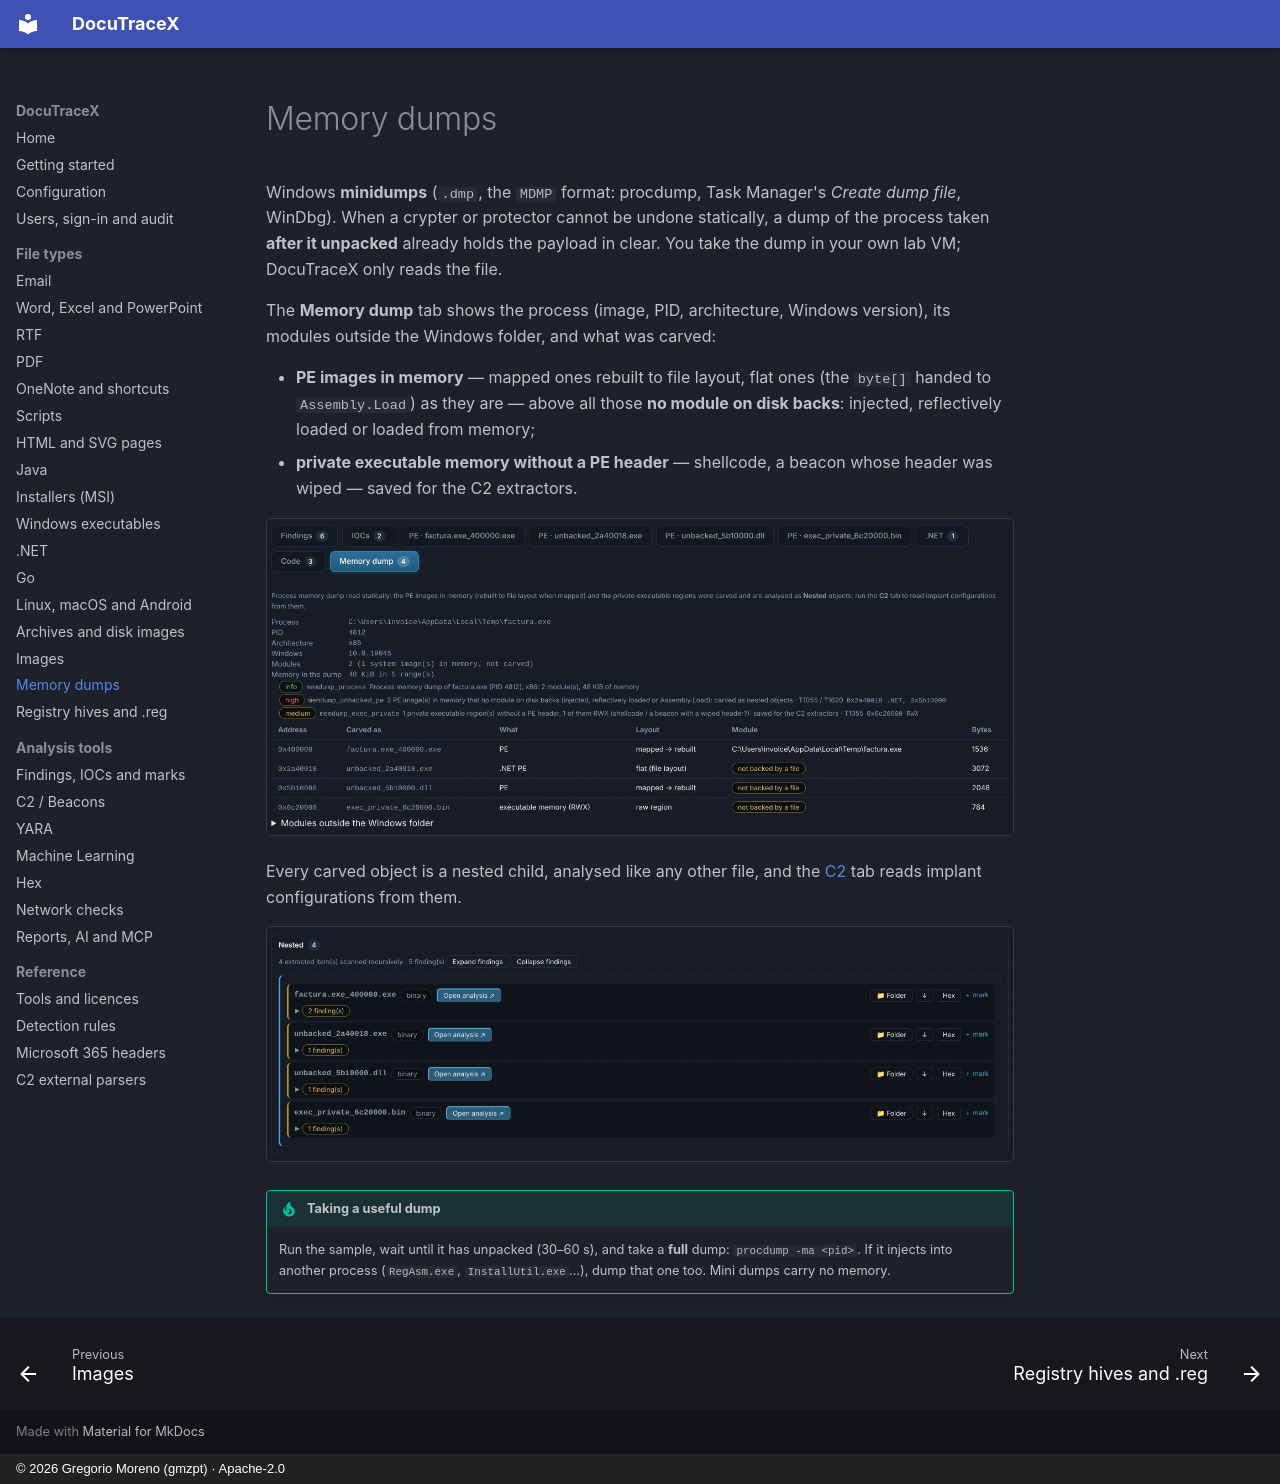

repository: G92MZ/DocuTraceX · page: file-types/memdump/index.html · generator: mkdocs · copyright: © 2026 Gregorio Moreno (gmzpt) · Apache-2.0

# Memory dumps

Windows **minidumps** (`.dmp`, the `MDMP` format: procdump, Task Manager's *Create dump file*,
WinDbg). When a crypter or protector cannot be undone statically, a dump of the process taken
**after it unpacked** already holds the payload in clear. You take the dump in your own lab VM;
DocuTraceX only reads the file.

The **Memory dump** tab shows the process (image, PID, architecture, Windows version), its
modules outside the Windows folder, and what was carved:

- **PE images in memory** — mapped ones rebuilt to file layout, flat ones (the `byte[]` handed
  to `Assembly.Load`) as they are — above all those **no module on disk backs**: injected,
  reflectively loaded or loaded from memory;
- **private executable memory without a PE header** — shellcode, a beacon whose header was
  wiped — saved for the C2 extractors.

![Memory dump tab](../assets/shots/memdump/memdump.webp){ .shot }

Every carved object is a nested child, analysed like any other file, and the
[C2](../engines/c2.md) tab reads implant configurations from them.

![Objects carved from the dump](../assets/shots/memdump/carved.webp){ .shot }

!!! tip "Taking a useful dump"
    Run the sample, wait until it has unpacked (30–60 s), and take a **full** dump:
    `procdump -ma <pid>`. If it injects into another process (`RegAsm.exe`, `InstallUtil.exe`…),
    dump that one too. Mini dumps carry no memory.
